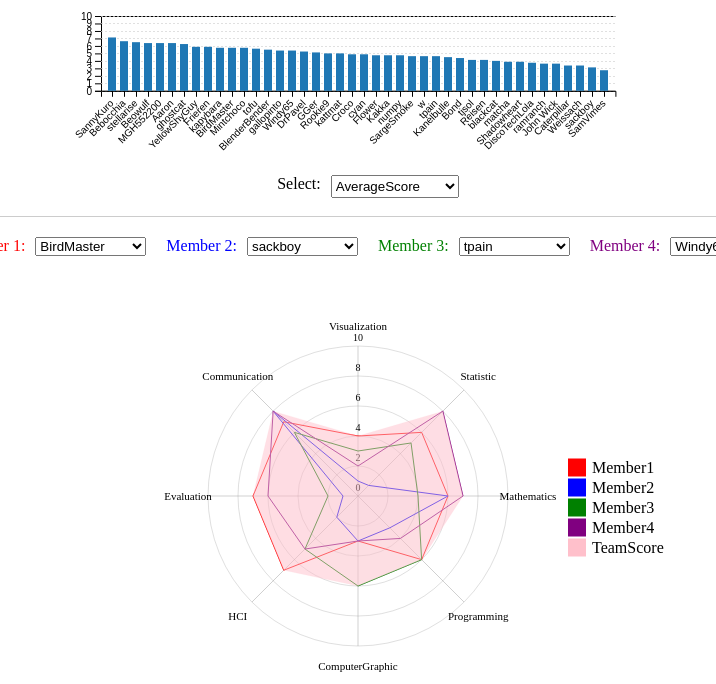
D3 v6 page, settled after 480 driven frames (8 s of simulated time); the page loaded 1 data file(s).


// ── bar.js

var dataArray = [];


var colorScale = d3.scaleOrdinal()
    .range(["#1f77b4", "#ff7f0e", "#2ca02c", "#d62728", "#9467bd", "#8c564b", "#e377c2", "#7f7f7f", "#bcbd22"]); 


d3.csv('2321_data.csv').then(function(data) {

    data.forEach(function(row) {

        var obj = {
            alias: row.alias,
            Visualization: +row.Visualization,
            Statistic: +row.Statistic,
            Mathematics: +row.Mathematics,
            Programming: +row.Programming,
            ComputerGraphic: +row.ComputerGraphic,
            HCI: +row.HCI,
            Evaluation: +row.Evaluation,
            Communication: +row.Communication,
            AverageScore: +row.Average
        };

        dataArray.push(obj);
    });


    console.log(dataArray);


    drawChart("AverageScore");
});




function computeDimensions() {
    var windowWidth = window.innerWidth;
    var svgWidth = windowWidth * 3 / 5; 
    var svgHeight = windowWidth/5; 
    return { svgWidth, svgHeight };
}


var { svgWidth, svgHeight } = computeDimensions();


var margin = {top: 50, right: 50, bottom: 80, left: 50};
var width = svgWidth - margin.left - margin.right;
var height = svgHeight - margin.top - margin.bottom;

var svgbar = d3.select("#barChart").append("svg")
    .attr("width", width + margin.left + margin.right)
    .attr("height", height + margin.top + margin.bottom)
    .append("g")
    .attr("transform", "translate(" + margin.left + "," + margin.top + ")");

var g = svgbar.append("g");



var xbar = d3.scaleBand().rangeRound([0, width]).padding(0.1),
    ybar = d3.scaleLinear().range([height, 0]).domain([0, 10]);
    

var yAxis = g.append("g")
    .attr("class", "y axis")
    .call(d3.axisLeft(ybar));



function make_y_gridlines() {   
        return d3.axisLeft(ybar)
            .ticks(10) 
            .tickSize(-width) 
            .tickFormat("");
    }

g.append("g")         
    .attr("class", "grid")
    .call(make_y_gridlines()
        .tickSize(-width)
        .tickFormat("")
    );


g.selectAll(".grid line")
    .attr("stroke", "lightgrey") 
    .attr("stroke-opacity", 0.7) 
    .attr("shape-rendering", "crispEdges") 
    .attr("stroke-dasharray", "2,2"); 





    function drawChart(column) {
        var data = dataArray.slice().sort(function(a, b) {
            return d3.descending(a[column], b[column]); 
        });
    
        xbar.domain(data.map(function(d) { return d.alias; }));
        ybar.domain([0, d3.max(data, function(d) { return Math.max(10, d[column]); })]);
    
        g.selectAll(".x.axis").remove(); 
    
        var xAxis = g.append("g")
            .attr("class", "x axis")
            .attr("transform", "translate(0," + height + ")")
            .call(d3.axisBottom(xbar));
    

        xAxis.selectAll("text")
        .style("text-anchor", "end")
        .style("font-size", "10px")
        .attr("dx", "-.8em")
        .attr("dy", ".15em")
        .attr("transform", "rotate(-45)")
        .attr("opacity", 0) 
        .transition() 
        .duration(500)
        .attr("opacity", 1); 
    
        var bars = g.selectAll(".bar").data(data, function(d) { return d.alias; });
    

        bars.enter().append("rect")
            .attr("class", "bar")
            .merge(bars)
            .transition() 
            .duration(500)
            .attr("x", function(d) { return xbar(d.alias); })
            .attr("width", xbar.bandwidth())
            .attr("y", function(d) { return ybar(Math.min(10, d[column])); })
            .attr("height", function(d) { return height - ybar(Math.min(10, d[column])); })
            .style("fill", function(d) { return colorScale(column); });
    

        bars.exit()
            .transition()
            .duration(500)
            .attr("y", height)
            .attr("height", 0)
            .remove();
    }
    


xbar.padding(0.3); 


drawChart("AverageScore");

var columns = ["AverageScore","Visualization", "Statistic", "Mathematics",  "Programming", "ComputerGraphic", "HCI", "Evaluation", "Communication"];
var select = d3.select("#columnSelect")
    .on("change", function() {
        drawChart(this.value);
    });

select.selectAll("option")
    .data(columns)
    .enter().append("option")
    .attr("value", function(d) { return d; })
    .text(function(d) { return d; });


select.property("value", "AverageScore");
var selectedData;


// ── radar2.js


function drawRadarChart(data1, data2, data3,data4) {

    function combineDataMax(data1, data2, data3, data4) {
        let combinedData = [];
    
        for (let i = 0; i < data1.length; i++) {
            let maxValue = Math.max(data1[i].value, data2[i].value, data3[i].value, data4[i].value);
            combinedData.push({ axis: data1[i].axis, value: maxValue });
        }
    
        return combinedData;
    }
    

    var data = combineDataMax(data1, data2, data3, data4);

    

    d3.select("#radarChart").select("svg").remove();

    const computeChartDimensions = () => {
        const width = Math.max(window.innerWidth / 5, 300); 
        const height = width; 
        return { width, height };
    };
    
    let { width, height } = computeChartDimensions();
    

    const margin = { top: 50, right: 200, bottom: 50, left: 200 };
    const radius = Math.min(width, height) / 2;
    

    const innerCircle = 2;
    const numLevels = 5; 
    const svg = d3.select("#radarChart")
                .append("svg")
                .attr("width", width + margin.left + margin.right)
                .attr("height", height + margin.top + margin.bottom)
                .append("g")
                .attr("transform", "translate(" + (width / 2 + margin.left) + "," + (height / 2 + margin.top) + ")");

    const angleSlice = Math.PI * 2 / data1.length;


    const levels = 5; 
    const maxRadarValue = 10;
    const levelStep = maxRadarValue / levels;

    const rScale = d3.scaleLinear()
                 .range([0, radius])
                 .domain([0, maxRadarValue]); 
    

    for (let level = 0; level <= levels; level++) {
        let levelValue = levelStep * level;
    

        svg.append("circle")
            .attr("cx", 0)
            .attr("cy", 0)
            .attr("r", rScale(levelValue))
            .style("fill", "none")
            .style("stroke", "grey")
            .style("stroke-opacity", 0.5)
            .style("stroke-width", "0.5px");
    

        svg.append("text")
            .attr("class", "legend")
            .style("font-size", "10px")
            .attr("text-anchor", "middle")
            .attr("x", 0)
            .attr("y", -rScale(levelValue) - 5)
            .text(levelValue);
    }

    const axis = svg.selectAll('.axis')
                    .data(data1)
                    .enter()
                    .append('g')
                    .attr('class', 'axis');
    

    axis.append('line')
        .attr('x1', 0)
        .attr('y1', 0)
        .attr('x2', (d, i) => radius * Math.cos(angleSlice * i - Math.PI/2))
        .attr('y2', (d, i) => radius * Math.sin(angleSlice * i - Math.PI/2))
        .attr('class', 'line')
        .style('stroke', 'grey')
        .style('stroke-opacity', '0.75')
        .style('stroke-width', '0.5px');


    


    axis.append('text')
    .attr('class', 'legend')
    .style('font-size', '11px')
    .attr('text-anchor', 'middle')
    .attr('dy', '0.35em')
    .attr('x', (d, i) => (radius + 20) * Math.cos(angleSlice * i - Math.PI / 2)) 
    .attr('y', (d, i) => (radius + 20) * Math.sin(angleSlice * i - Math.PI / 2))
    .text(d => d.skill); 


    const radarLine = d3.lineRadial()
                        .curve(d3.curveLinearClosed)
                        .radius(d => d.value * radius/10)
                        .angle((d,i) => i * angleSlice);
    
    let path = svg.selectAll(".radar-chart-path").data([data1]);
    


    const duration = 1000; 


    const radarLineStart = d3.lineRadial()
        .curve(d3.curveLinearClosed)
        .radius(0.1)
        .angle((d, i) => i * angleSlice);
    

    svg.append('path')
       .datum(data1)
       .attr('d', radarLineStart)
       .attr('d', radarLine)
       .style('stroke', 'red')
       .style('fill', 'red')
       .style('fill-opacity', 0.01);
    
    svg.append('path')
       .datum(data2)
       .attr('d', radarLineStart)
       .attr('d', radarLine)
       .style('stroke', 'blue')
       .style('fill', 'blue')
       .style('fill-opacity', 0.01);
    
    svg.append('path')
       .datum(data3)
       .attr('d', radarLineStart)
       .attr('d', radarLine)
       .style('stroke', 'green')
       .style('fill', 'green')
       .style('fill-opacity', 0.01);

    svg.append('path')
       .datum(data4)
       .attr('d', radarLineStart)
       .attr('d', radarLine)
       .style('stroke', 'purple')
       .style('fill', 'purple')
       .style('fill-opacity', 0.01);

    svg.append('path')
       .datum(data)
       .attr('d', radarLineStart)
       .style('stroke', 'orange')
       .style('fill', 'orange')
       .style('fill-opacity', 0.05)
       .transition()
       .duration(duration)
       .attr('d', radarLine)
       .style('stroke', 'pink').
       style('stroke-opacity', 0.1)
       .style('fill', 'pink')
       .style('fill-opacity', 0.5);
    


var colorScale = d3.scaleOrdinal()
.domain(["Member1", "Member2", "Member3", "Member4", "TeamScore"])
.range(["red", "blue", "green", "purple", "pink"]);


var legend = svg.append("g")
.attr("class", "legend")
.attr("transform", "translate(" + (radius + 60) + ", " + (-radius/4) + ")")
.selectAll("g")
.data(colorScale.domain())
.enter().append("g")
.attr("transform", function(d, i) { return "translate(0," + i * 20 + ")"; });


legend.append("rect")
.attr("width", 18)
.attr("height", 18)
.style("fill", colorScale);


legend.append("text")
.attr("x", 24)
.attr("y", 9)
.attr("dy", ".35em")
.text(function(d) { return d; });



}




d3.csv("2321_data.csv").then(function(csvData) {

    csvData.sort((a, b) => a.alias.localeCompare(b.alias));

    let selectors = ['#selector1', '#selector2', '#selector3','#selector4'].map(selector => {
        let select = d3.select(selector).append('select').attr('class', 'select');
        select.selectAll('option')
              .data(csvData)
              .enter()
              .append('option')
              .text(d => d.alias)
              .attr("value", d => d.alias);


        let randomIndex = Math.floor(Math.random() * csvData.length);
        select.node().value = csvData[randomIndex].alias;

        return select;
    });

    function updateChart() {
        let dataSets = selectors.map(select => {
            let selected = select.node().value;
            let rowData = csvData.find(row => row.alias === selected);
            return Object.keys(rowData)
                         .filter(key => key !== "alias" && key !== "Average")
                         .map(key => ({ skill: key, value: +rowData[key] }));
        });

        drawRadarChart(...dataSets);
    }


    selectors.forEach(select => select.on('change', updateChart));


    updateChart();
});


### data: 2321_data.csv
alias, Visualization, Statistic, Mathematics, Programming, ComputerGraphic, HCI, Evaluation, Communication, Average
ramranch, 3, 2, 3, 5, 5, 6, 4, 1, 3.63
Caterpillar, 3, 2, 2, 4, 3, 4, 3, 6, 3.38
tjsol, 5, 3, 3, 7, 2, 3, 6, 4, 4.13
Rookie9, 5, 5, 6, 5, 4, 5, 5, 5, 5.00
matcha, 3, 3, 6, 3, 2, 3, 3, 8, 3.88
Flower, 3, 3, 3, 5, 1, 3, 10, 10, 4.75
kapybara, 4, 3, 7, 7, 4, 6, 6, 9, 5.75
Bebocchia, 8, 6, 8, 5, 7, 5, 5, 9, 6.63
stellarise, 6, 6, 4, 8, 8, 7, 5, 8, 6.50
Kakka, 1, 3, 5, 8, 3, 5, 4, 9, 4.75
Beowulf, 6, 3, 3, 8, 7, 9, 6, 9, 6.38
BirdMaster, 4, 6, 6, 6, 3, 7, 7, 7, 5.75
SargeSmoke, 7, 5, 5, 6, 1, 3, 3, 7, 4.63
Weissach, 3, 3, 6, 4, 1, 1, 1, 8, 3.38
Croco, 6, 6, 6, 2, 8, 2, 2, 7, 4.88
w, 6, 6, 5, 6, 2, 3, 3, 6, 4.63
kattmat, 4, 3, 3, 5, 1, 8, 8, 8, 5.00
tofu, 3, 2, 5, 7, 4, 7, 8, 9, 5.63
gallopinto, 3, 5, 5, 5, 4, 7, 4, 10, 5.38
numpy, 5, 9, 6, 7, 1, 1, 2, 7, 4.75
Kanelbulle, 3, 5, 9, 3, 2, 4, 2, 8, 4.50
sackboy, 1, 1, 6, 3, 3, 2, 1, 8, 3.13
blackcat, 6, 5, 5, 3, 4, 1, 1, 7, 4.00
Shadowheart, 2, 1, 3, 5, 1, 5, 5, 9, 3.88
tpain, 3, 5, 4, 6, 6, 5, 2, 6, 4.63
ghostcat, 6, 5, 5, 8, 5, 10, 5, 6, 6.25
cyan, 1, 8, 5, 4, 4, 4, 3, 10, 4.88
BlenderBender, 6, 2, 3, 8, 3, 8, 5, 9, 5.50
Windy65, 2, 8, 7, 4, 3, 5, 6, 8, 5.38
Bond, 3, 3, 6, 5, 7, 3, 2, 6, 4.38
MGH552200, 7, 5, 6, 8, 6, 8, 4, 7, 6.38
John Wick, 3, 3, 4, 5, 4, 3, 3, 4, 3.63
YellowShyGuy, 3, 7, 6, 8, 4, 7, 4, 8, 5.88
SamVimes, 3, 3, 4, 3, 1, 3, 2, 3, 2.75
Frieren, 7, 6, 5, 7, 5, 5, 6, 6, 5.88
DiscoTechLola, 2, 2, 3, 3, 2, 4, 4, 10, 3.75
Aaron, 6, 6, 7, 6, 6, 7, 7, 6, 6.38
GGer, 3, 9, 5, 6, 2, 5, 5, 6, 5.13
Reisen, 3, 5, 5, 5, 6, 3, 2, 4, 4.13
DrPavel, 4, 4, 7, 6, 5, 3, 5, 8, 5.25
SannyKuro, 5, 5, 6, 8, 9, 8, 7, 9, 7.13
Mintchoco, 5, 6, 7, 7, 3, 3, 7, 8, 5.75